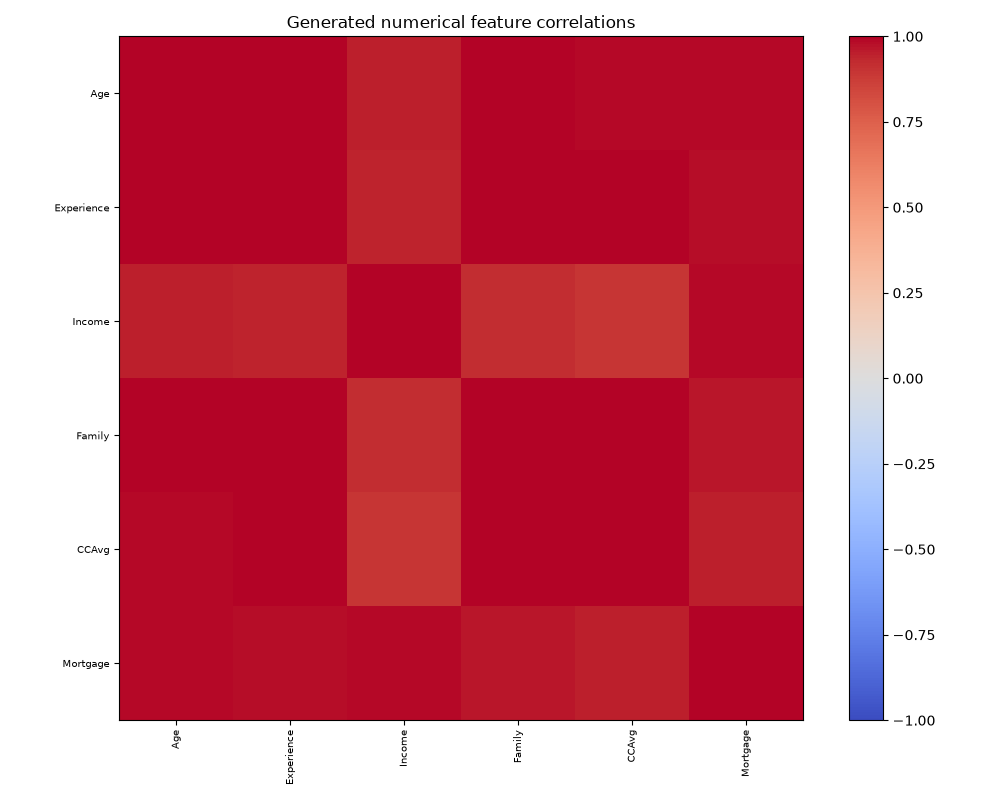

The table this chart was drawn from, first rows:
, Age, Experience, Income, Family, CCAvg, Mortgage
Age, 1.0, 0.9999, 0.9491, 0.9966, 0.9904, 0.9844
Experience, 0.9999, 1.0, 0.9436, 0.9979, 0.9926, 0.9813
Income, 0.9491, 0.9436, 1.0, 0.92, 0.8965, 0.9897
Family, 0.9966, 0.9979, 0.92, 1.0, 0.9984, 0.9666
CCAvg, 0.9904, 0.9926, 0.8965, 0.9984, 1.0, 0.9507
Mortgage, 0.9844, 0.9813, 0.9897, 0.9666, 0.9507, 1.0
